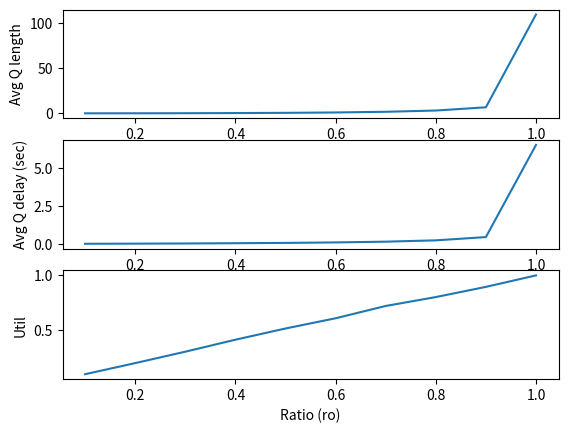

Write the Python code that produced this figure.
"""
The task is to simulate an M/M/k system with a single queue.
Complete the skeleton code and produce results for three experiments.
The study is mainly to show various results of a queue against its ro parameter.
ro is defined as the ratio of arrival rate vs service rate.
For the sake of comparison, while plotting results from simulation, also produce the analytical results.
"""

import heapq
import random
import matplotlib.pyplot as plt

Q_LIMIT = 10
IDLE = 0
BUSY = 1





# Parameters
class Params:
    def __init__(self, lambd, mu, k):
        self.lambd = lambd  # interarrival rate
        self.mu = mu  # service rate
        self.k = k
    # Note lambd and mu are not mean value, they are rates i.e. (1/mean)

# Write more functions if required


# States and statistical counters
class States:
    def __init__(self):
        # States
        self.server_status = 'IDLE' #initially
        self.total_delays = 0.0
        self.no_of_delay =0.0
        self.num_custs_delayed = 0.0
        self.time_departure = [0]*1000 #stores all departure time

        # k = 1
        # num_of_events = 10000
        # rows, cols = (k, num_of_events) 
        # self.time_arrival = [[]*cols]*rows 

        self.time_arrival = []
        self.time_arrival.append([])

        #  intermediate variables
        self.arrival_event_count = 0
        self.departure_event_count = 0

        self.time_of_last_event = 0.0
        # self.time_since_last_event = 0.0
        
        self.Total_time_served = 0.0
        self.Area_under_queue = 0.0
        self.num_in_q = 0
       

        # Statistics
        self.util = 0.0
        self.avgQdelay = 0.0
        self.avgQlength = 0.0
        self.served = 0

        # self.analytical_L = 0
        # self.analytical_D = 0
        # self.analytical_U = 0



    def see_server_status(self,sim):
        
       print(sim.states.server_status, ' - ', len(sim.states.time_arrival[0]))


    def update(self, sim, event):
        # Complete this function

        
        print("\nin update of States")
        print()
        # print(' event ', event)
        
        time_since_last_event = event.eventTime - sim.states.time_of_last_event # time_since_last_event = duita event er modhekar time
                                                                                #event.eventTime = oi event er time
        
        sim.states.time_of_last_event = event.eventTime


        if(sim.states.server_status == 'IDLE'): 
            mult = 0
        else:
            mult = 1

        sim.states.Total_time_served +=  mult * time_since_last_event
        sim.states.Area_under_queue += sim.states.num_in_q * time_since_last_event
        
        print('Total_time_served - ', sim.states.Total_time_served)
        print('Area_under_queue - ', sim.states.Area_under_queue)
        print('Number of customers served - ', sim.states.served)
       
        print()
       
        # event.process(sim) -- ei line er jonne double event call hochilo
        


    def finish(self, sim):
        

        self.util = self.Total_time_served/sim.simclock
        self.avgQlength= self.Area_under_queue/sim.simclock
        # self.avgQdelay = self.total_delays/sim.states.num_custs_delayed
        self.avgQdelay = self.total_delays/sim.states.served

       

    def printResults(self, sim):
        print()


        print('Arrival_event_count- ', sim.states.arrival_event_count)
        print( 'Departure_event_count- ', sim.states.departure_event_count)
        # print ('All arrival times  - ', sim.states.time_arrival)
        # DO NOT CHANGE THESE LINES
        print('MMk Results: lambda = %lf, mu = %lf, k = %d' % (sim.params.lambd, sim.params.mu, sim.params.k))
        print('MMk Total delay: %d' % (sim.states.total_delays))
        print('MMk Total customer served: %d' % (sim.states.served))
        print('MMk Average queue length: %lf' % (self.avgQlength))
        print('MMk Average customer delay in queue: %lf' % (self.avgQdelay))
        print('MMk Time-average server utility: %lf' % (self.util))


    def getResults(self, sim):
        return (self.avgQlength, self.avgQdelay, self.util)


def analytical(sim):
        
        lambd = sim.params.lambd
        mu = sim.params.mu


        analytical_L = lambd**2/(mu*(mu-lambd))
        analytical_D = lambd/(mu*(mu-lambd))
        analytical_U = lambd/mu

        print('\nAnalytical results')
        print('MMk Average queue length: %lf' % (analytical_L))
        print('MMk Average customer delay in queue: %lf' % (analytical_D))
        print('MMk Time-average server utility: %lf' % (analytical_U))



class Event:
    def __init__(self, sim):
        self.eventType = None
        self.sim = sim
        self.eventTime = None

    def process(self, sim):
        raise Exception('Unimplemented process method for the event!')

    def __repr__(self):
        return self.eventType


    #this class decorater needed because of this comparison
    def __lt__(self, other):
        return self.eventTime < other.eventTime


class StartEvent(Event):
    def __init__(self, eventTime, sim):
        self.eventTime = eventTime
        self.eventType = 'START'
        self.sim = sim

    def process(self, sim):
        print (" in StartEvent's process")

        sim.states.see_server_status(sim)
        sim.scheduleEvent(ArrivalEvent(random.expovariate(sim.params.lambd), sim))
        sim.scheduleEvent(ExitEvent(int(1000), sim))
        

class ExitEvent(Event):
    def __init__(self, eventTime, sim):
        self.eventTime = eventTime
        self.eventType = 'EXIT'
        self.sim = sim

    def process(self, sim):
        None

class ArrivalEvent(Event):
    def __init__(self,eventTime, sim):
        print("Initializing ArrivalEvent")
        self.eventType = 'ARRIVAL'
        self.eventTime = eventTime
        self.sim = sim

        

    def process(self, sim):
        print("in process() of ArrivalEvent")
        
        #increase arrival count 
        sim.states.arrival_event_count +=1

        timeOfNextArrival = sim.simclock + random.expovariate(sim.params.lambd)
        # print(' timeOfNextArrival ', timeOfNextArrival)

        # put TOA of i+1 th customer in array
        # time_arrival = [num_in_q - 1] as it is 0 index based
        # self.sim.states.time_arrival [ sim.states.num_in_q-1 ] = sim.states.timeOfNextArrival

        
        # Schedule next (n+1) arrival 
        sim.scheduleEvent(ArrivalEvent(timeOfNextArrival,sim))

        

        # Check to see whether server is busy
        if (self.sim.states.server_status == 'BUSY'):
            # print()
            # print("server status : ", self.sim.states.server_status)

            #insert in q
            print("\n~~~~~~~~~~~~~~~~~~~~~~~  Server is now busy ~~~~~~~~~~~~~~~~~~~~`")
           
            self.sim.states.num_in_q += 1 
            # print("     server is busy, so current num in q ", sim.states.num_in_q, )
            # print()
            print("inserted in queue")

            

            # There is still room in the queue, so store the time of arrival of the arriving customer at the (new) end of time_arrival. */
            # self.sim.states.time_arrival[sim.states.num_in_q-1] = sim.simclock;
            # self.sim.states.time_arrival[] = sim.simclock
            #put next arrival time in array
            self.sim.states.time_arrival[0].append(sim.simclock)
            sim.states.see_server_status(sim)

        else:

            sim.states.see_server_status(sim)
            # Server is idle, so arriving customer has a delay of zero. */
            print("server is : ", self.sim.states.server_status)
            # delay = 0.0
            # sim.states.total_delays += delay

            # Increment the number of customers delayed, and make server busy. */
            # sim.states.num_custs_delayed +=1
            sim.states.served +=1
            print('Customer is now being served')
            sim.states.server_status = 'BUSY'

            
            # Schedule a departure (service completion)
            print('service completed\n')
            sim.states.departure_event_count += 1 
            departure_time = sim.simclock + random.expovariate(sim.params.mu)
            sim.scheduleEvent(DepartureEvent(departure_time, sim))
            # time_departure_next_event = sim.simclock + random.expovariate(sim.params.mu)
              


class DepartureEvent(Event):
    def __init__(self,eventTime, sim):
        print("Initializing DepartureEvent")
        self.eventType = 'DEPARTURE'
        self.eventTime = eventTime
        self.sim = sim
        


    def process(self, sim):
        print("in process() of DepartureEvent")

        sim.states.see_server_status(sim)
        # print(' Number in q - ', sim.states.num_in_q)
        #  Check to see whether the queue is empty
        if(sim.states.num_in_q == 0):
            print('Q is empty, so make server idle')
            self.sim.states.server_status = 'IDLE'


        else:
            sim.states.num_in_q -=1

            # delay = sim.simclock - sim.states.time_arrival[num_in_q-1]
            
            # print('~~~~~~~~~  customer ', sim.states.served, ' was just served ~~~~~~~~~~~~~~')
            #  service done for customer at head, move on to next one
            sim.states.served += 1

            #calculate delay
            sim.states.no_of_delay +=1
            delay = sim.simclock - sim.states.time_arrival[0][0] #curr time - time of arrival of this customer who is now being served
            sim.states.total_delays += delay

             #  Increment the number of customers delayed, and schedule departure. 
            # self.sim.states.num_custs_delayed +=1;
            time_departure_next_event = sim.simclock + random.expovariate(sim.params.mu)
            sim.states.departure_event_count +=1
            sim.scheduleEvent(DepartureEvent(time_departure_next_event, sim))

            #move next person to head of queue
            sim.states.time_arrival[0] = sim.states.time_arrival[0][1:]





class Simulator:
    def __init__(self, seed):
        print(" in init of Simulator")
        self.eventQ = []
        self.simclock = 0
        self.seed = seed
        self.params = None
        self.states = None

    def initialize(self):
        print("in initialize of Simulator")
        self.simclock = 0
        self.scheduleEvent(StartEvent(0, self))

    def configure(self, params, states):
        print("in configure of Simulator")
        self.params = params
        self.states = states

    def now(self):
        print("in now of Simulator")
        return self.simclock

    def scheduleEvent(self, event):
        # print("in scheduleEvent of Simulator")
        heapq.heappush(self.eventQ, (event.eventTime, event))

    def run(self):
        print("Running Simulator")
        random.seed(self.seed)
        self.initialize()

        

        while len(self.eventQ) > 0:
            # print('len of eventQ ' ,len(self.eventQ))
            time, event = heapq.heappop(self.eventQ)
            # print('popping ', event, ' at ', time)

            if event.eventType == 'EXIT':
                print ("\nEXITING")
                break

            if self.states != None:
                self.states.update(self, event) #sim instance er states attr contains a States() instance which calls the update of States class

            print('\n-------------------------------------------------------------------------------')
            print('              At %lf' % event.eventTime, 'Event', event, 'k = ', self.params.k,'\n')
            
            
            self.simclock = event.eventTime
            event.process(self)

        self.states.finish(self)

    def printResults(self):
        self.states.printResults(self)

    def getResults(self):
        print("in getResults of Simulator")
        return self.states.getResults(self)

    
def experiment2():
    print('Starting experiment2')
    seed = 110
    mu = 1000.0 / 60
    ratios = [u / 10.0 for u in range(1, 11)]

    avglength = []
    avgdelay = []
    util = []

    i = 1
    for ro in ratios:
        print('iteration : ', i)
        sim = Simulator(seed)
        sim.configure(Params(mu * ro, mu, 1), States())
        sim.run()

        length, delay, utl = sim.getResults()
        avglength.append(length)
        avgdelay.append(delay)
        util.append(utl)
        i+=1

    plt.figure(1)
    plt.subplot(311)
    plt.plot(ratios, avglength)
    plt.xlabel('Ratio (ro)')
    plt.ylabel('Avg Q length')

    plt.subplot(312)
    plt.plot(ratios, avgdelay)
    plt.xlabel('Ratio (ro)')
    plt.ylabel('Avg Q delay (sec)')

    plt.subplot(313)
    plt.plot(ratios, util)
    plt.xlabel('Ratio (ro)')
    plt.ylabel('Util')

    plt.show()


def main():
    experiment2()

if __name__ == "__main__":
    main()
